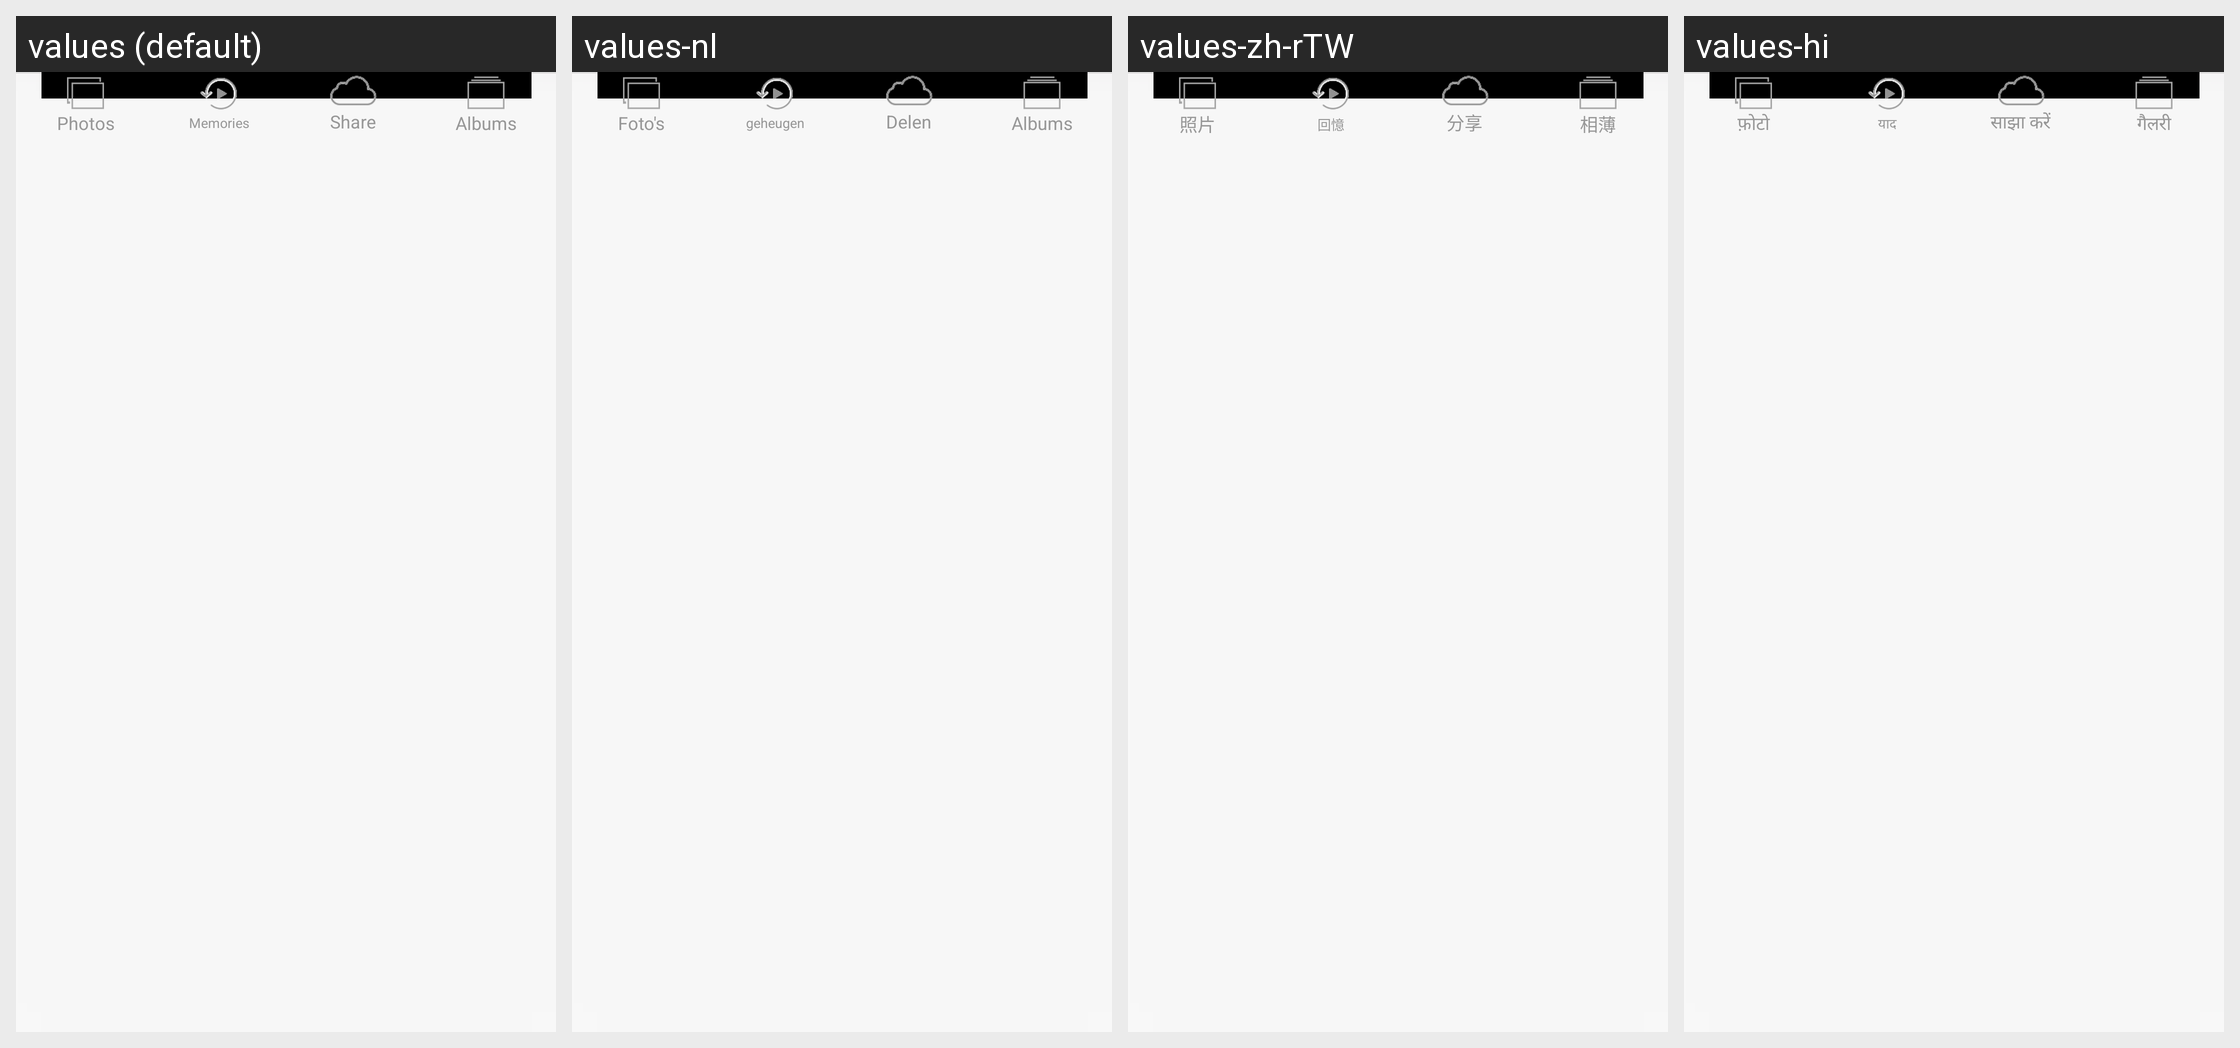

For this localized Android screen grid, give each drawn string resource with its value in every locale shown.
Android screen res/layout/iphone_bottom_navigation_bar.xml rendered under 4 locales, left to right: values (default), values-nl, values-zh-rTW, values-hi. Device: Nexus 5 (rendered at 1080×1920; each locale shown at half size, 540×960, under a caption strip naming it); theme Theme.Gallery.
Other locales in the repository, not shown: values-ar, values-de, values-el, values-en-rGB, values-en-rUS, values-es, values-fa, values-fr, values-hr, values-in, values-it, values-ja, values-km-rKH, values-ko, values-ms, values-my-rMM, values-pt, values-ro, values-ru, values-th, values-tr, values-vi, values-zh-rCN.
Strings drawn on this screen, with the default value and each locale's value (text and hints the layout hard-codes, and strings that could not be matched under every locale, appear in the picture but are not listed):

iphone_bottom_navigation_bar_photos_text
  values: Photos
  values-nl: Foto's
  values-zh-rTW: 照片
  values-hi: फ़ोटो

iphone_gallery_add_photo_memory
  values: Memories
  values-nl: geheugen
  values-zh-rTW: 回憶
  values-hi: याद

share
  values: Share
  values-nl: Delen
  values-zh-rTW: 分享
  values-hi: साझा करें

iphone_bottom_navigation_bar_albums_text
  values: Albums
  values-nl: Albums
  values-zh-rTW: 相薄
  values-hi: गैलरी
